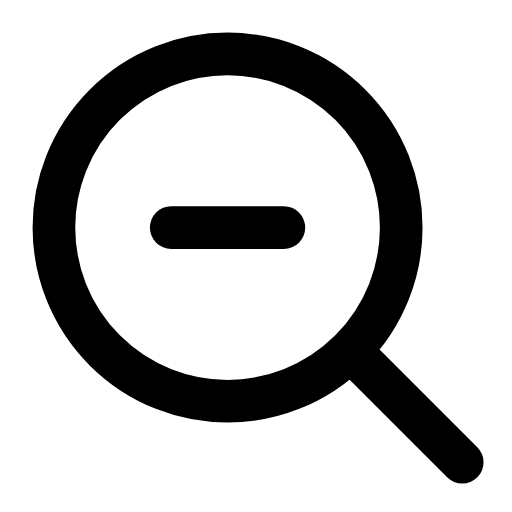
t = 0.00 s
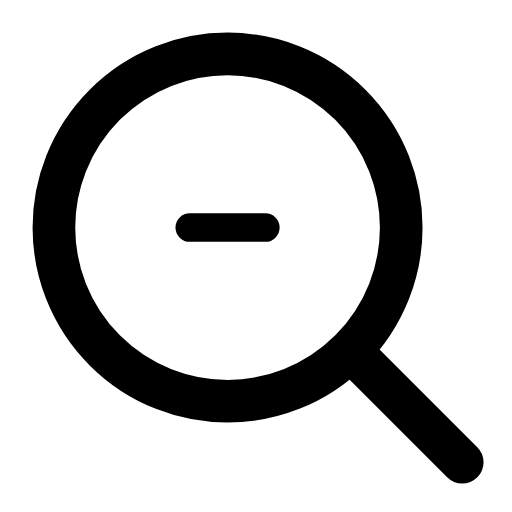
t = 0.28 s
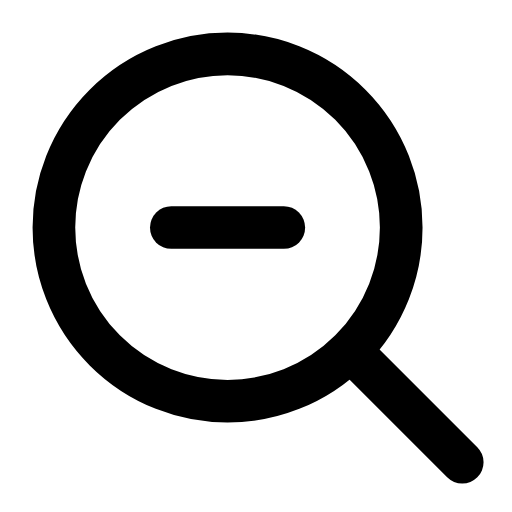
t = 0.56 s
t = 0.83 s: frame unchanged from t = 0.00 s, image omitted
t = 1.12 s: frame unchanged from t = 0.00 s, image omitted
t = 1.42 s: frame unchanged from t = 0.00 s, image omitted

The animated SVG that drew these frames (rendered in a browser with its animation timeline set to each time). Animation: 1 SMIL element (animateTransform=1); one cycle of 1.70 s, repeats indefinitely.

<svg xmlns="http://www.w3.org/2000/svg" width="24" height="24" viewBox="0 0 24 24" fill="none"><g transform="translate(-1.213 -1.213) scale(1.1)"><circle stroke="currentColor" stroke-width="1.818" stroke-linecap="round" stroke-linejoin="round" fill="none" cx="10.8" cy="10.8" r="7.4"></circle><line stroke="currentColor" stroke-width="1.818" stroke-linecap="round" stroke-linejoin="round" fill="none" x1="16.4" x2="20.8" y1="16.4" y2="20.8"></line><g transform="translate(10.8 10.8)"><g><animateTransform attributeName="transform" type="scale" values="1;1;0.6;1;1;1;1;0.6;1;1;1" keyTimes="0;0.135;0.2475;0.36;0.45;0.6;0.66;0.735;0.81;0.9;1" dur="1.7s" repeatCount="indefinite" calcMode="spline" keySplines="0.16 1 0.3 1;0.16 1 0.3 1;0.16 1 0.3 1;0.16 1 0.3 1;0.16 1 0.3 1;0.16 1 0.3 1;0.16 1 0.3 1;0.16 1 0.3 1;0.16 1 0.3 1;0.16 1 0.3 1"/><g transform="translate(-10.8 -10.8)"><g><line stroke="currentColor" stroke-width="1.818" stroke-linecap="round" stroke-linejoin="round" fill="none" x1="8.4" x2="13.2" y1="10.8" y2="10.8"></line></g></g></g></g></g></svg>
